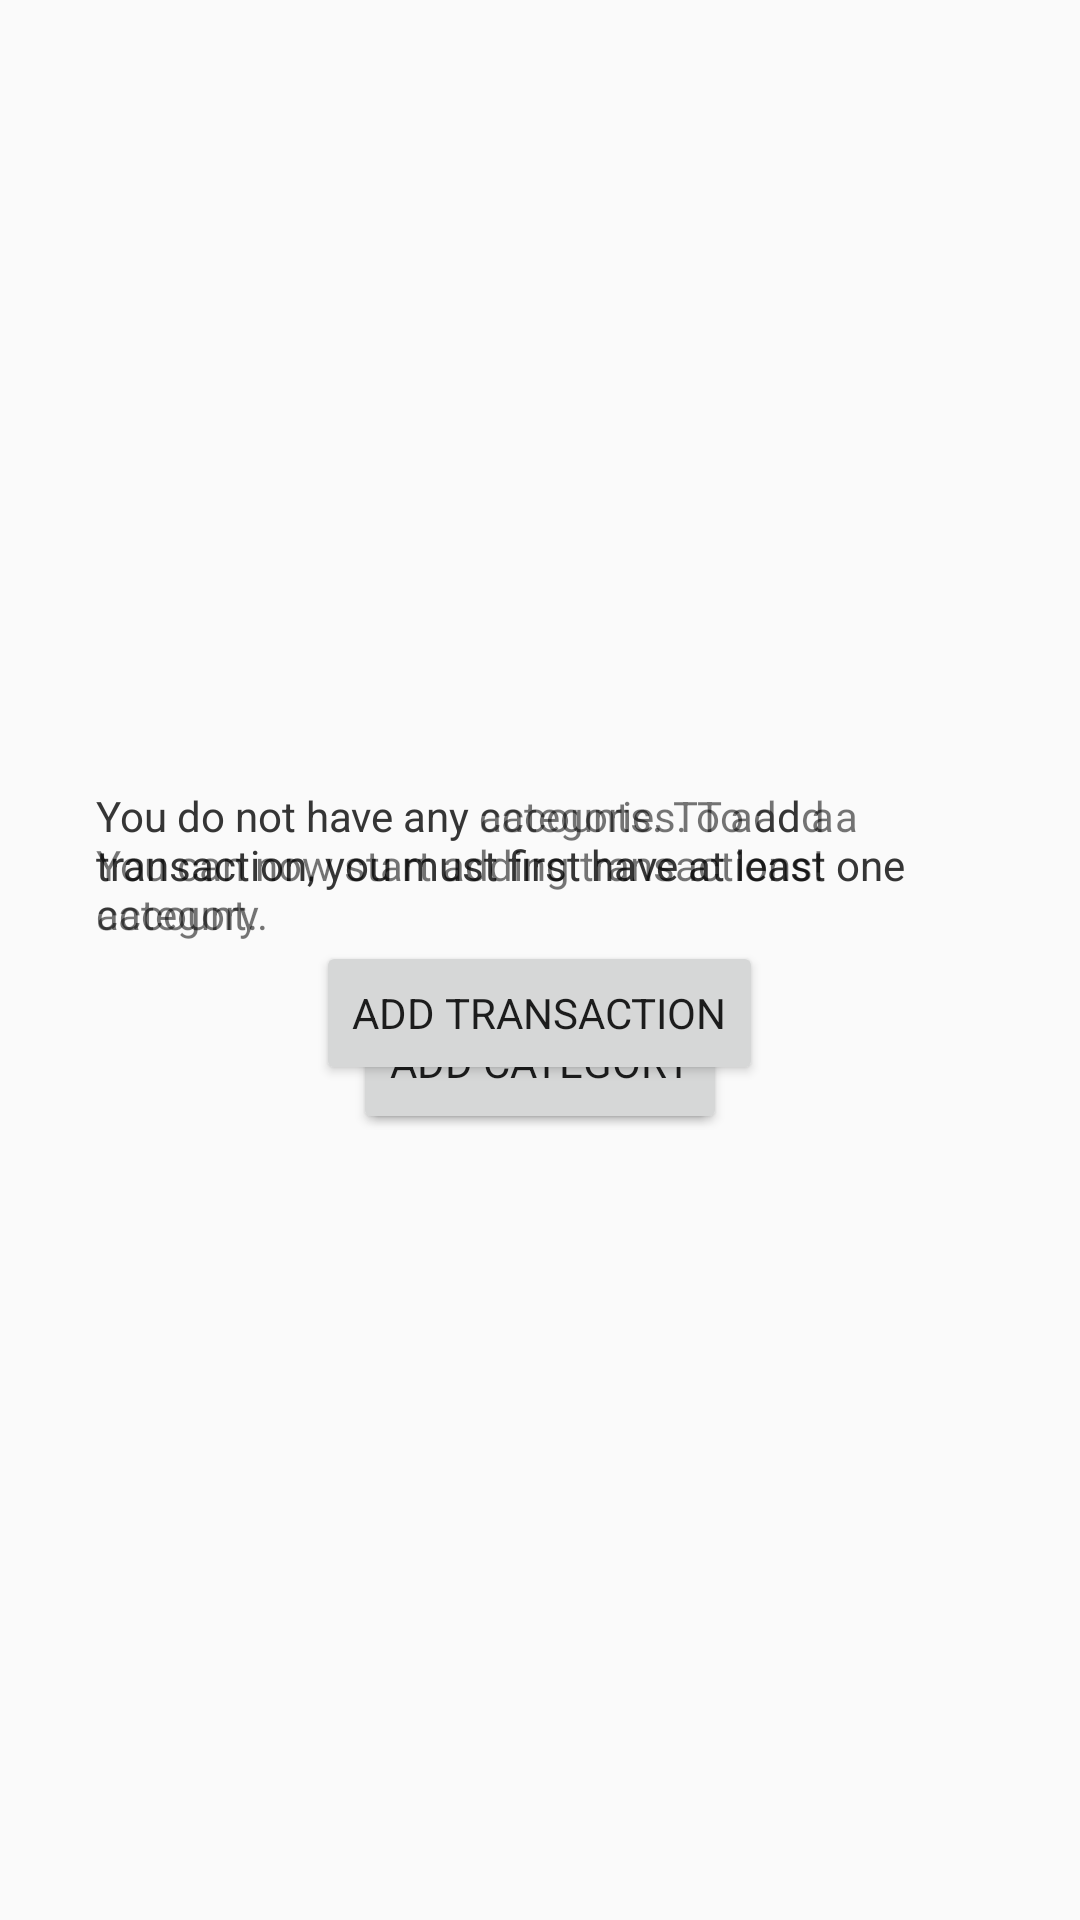

Android layout source for this screen:
<!-- AndroidManifest.xml: application theme AppTheme -->
<!-- res/layout/activity_add_transaction_check_requirements.xml -->
<androidx.constraintlayout.widget.ConstraintLayout xmlns:app="http://schemas.android.com/apk/res-auto"
    android:layout_width="match_parent"
    android:layout_height="match_parent"
    xmlns:android="http://schemas.android.com/apk/res/android">

    <LinearLayout
        android:id="@+id/llNoAccounts"
        android:layout_width="match_parent"
        android:layout_height="wrap_content"
        android:layout_marginStart="16dp"
        android:layout_marginLeft="16dp"
        android:layout_marginEnd="16dp"
        android:layout_marginRight="16dp"
        android:orientation="vertical"
        app:layout_constraintBottom_toBottomOf="parent"
        app:layout_constraintEnd_toEndOf="parent"
        app:layout_constraintStart_toStartOf="parent"
        app:layout_constraintTop_toTopOf="parent">

        <TextView
            android:id="@+id/tvAddTransactionNoAccount"
            android:layout_width="wrap_content"
            android:layout_height="wrap_content"
            android:layout_marginStart="16dp"
            android:layout_marginLeft="16dp"
            android:layout_marginEnd="16dp"
            android:layout_marginRight="16dp"
            android:text="@string/add_transaction_no_account" />

        <Button
            android:id="@+id/buAddAccount"
            android:layout_width="wrap_content"
            android:layout_height="wrap_content"
            android:layout_gravity="center_horizontal"
            android:layout_marginTop="16dp"
            android:text="@string/button_add_account" />

    </LinearLayout>

    <LinearLayout
        android:id="@+id/llNoCategories"
        android:layout_width="match_parent"
        android:layout_height="wrap_content"
        android:layout_marginStart="16dp"
        android:layout_marginLeft="16dp"
        android:layout_marginEnd="16dp"
        android:layout_marginRight="16dp"
        android:orientation="vertical"
        app:layout_constraintBottom_toBottomOf="parent"
        app:layout_constraintEnd_toEndOf="parent"
        app:layout_constraintStart_toStartOf="parent"
        app:layout_constraintTop_toTopOf="parent">

        <TextView
            android:id="@+id/tvAddTransactionNoCategory"
            android:layout_width="wrap_content"
            android:layout_height="wrap_content"
            android:layout_marginStart="16dp"
            android:layout_marginLeft="16dp"
            android:layout_marginEnd="16dp"
            android:layout_marginRight="16dp"
            android:text="@string/add_transaction_no_category" />

        <Button
            android:id="@+id/buAddCategory"
            android:layout_width="wrap_content"
            android:layout_height="wrap_content"
            android:layout_gravity="center_horizontal"
            android:layout_marginTop="16dp"
            android:text="@string/button_add_category" />

    </LinearLayout>

    <LinearLayout
        android:id="@+id/llAddTransaction"
        android:layout_width="match_parent"
        android:layout_height="wrap_content"
        android:layout_marginStart="16dp"
        android:layout_marginLeft="16dp"
        android:layout_marginEnd="16dp"
        android:layout_marginRight="16dp"
        android:orientation="vertical"
        app:layout_constraintBottom_toBottomOf="parent"
        app:layout_constraintEnd_toEndOf="parent"
        app:layout_constraintStart_toStartOf="parent"
        app:layout_constraintTop_toTopOf="parent">

        <TextView
            android:id="@+id/tvAddTransactionNewAccount"
            android:layout_width="wrap_content"
            android:layout_height="wrap_content"
            android:layout_marginStart="16dp"
            android:layout_marginLeft="16dp"
            android:layout_marginEnd="16dp"
            android:layout_marginRight="16dp"
            android:text="@string/add_transaction_requirements_met" />

        <Button
            android:id="@+id/buAddTransaction"
            android:layout_width="wrap_content"
            android:layout_height="wrap_content"
            android:layout_gravity="center_horizontal"
            android:layout_marginTop="16dp"
            android:text="@string/button_add_transaction" />

    </LinearLayout>

</androidx.constraintlayout.widget.ConstraintLayout>
<!-- resources referenced by this layout -->
<resources>
  <string name="add_transaction_no_account">You do not have any accounts. To add a transaction, you must first have at least one account.</string>
  <string name="add_transaction_no_category">You do not have any categories. To add a transaction, you must first have at least one category.</string>
  <string name="add_transaction_requirements_met">You can now start adding transactions!</string>
  <string name="button_add_account">Add account</string>
  <string name="button_add_category">Add category</string>
  <string name="button_add_transaction">Add transaction</string>
  <style name="AppTheme" parent="Theme.AppCompat.Light.DarkActionBar">
          
          <item name="colorPrimary">@color/colorPrimary</item>
          <item name="colorPrimaryDark">@color/colorPrimaryDark</item>
          <item name="colorAccent">@color/colorAccent</item>
          <item name="fontFamily">@font/varela_round</item>
      </style>
  <color name="colorPrimary">#5d9e7a</color>
  <color name="colorPrimaryDark">#2e6f4e</color>
  <color name="colorAccent">#7587b7</color>
</resources>
